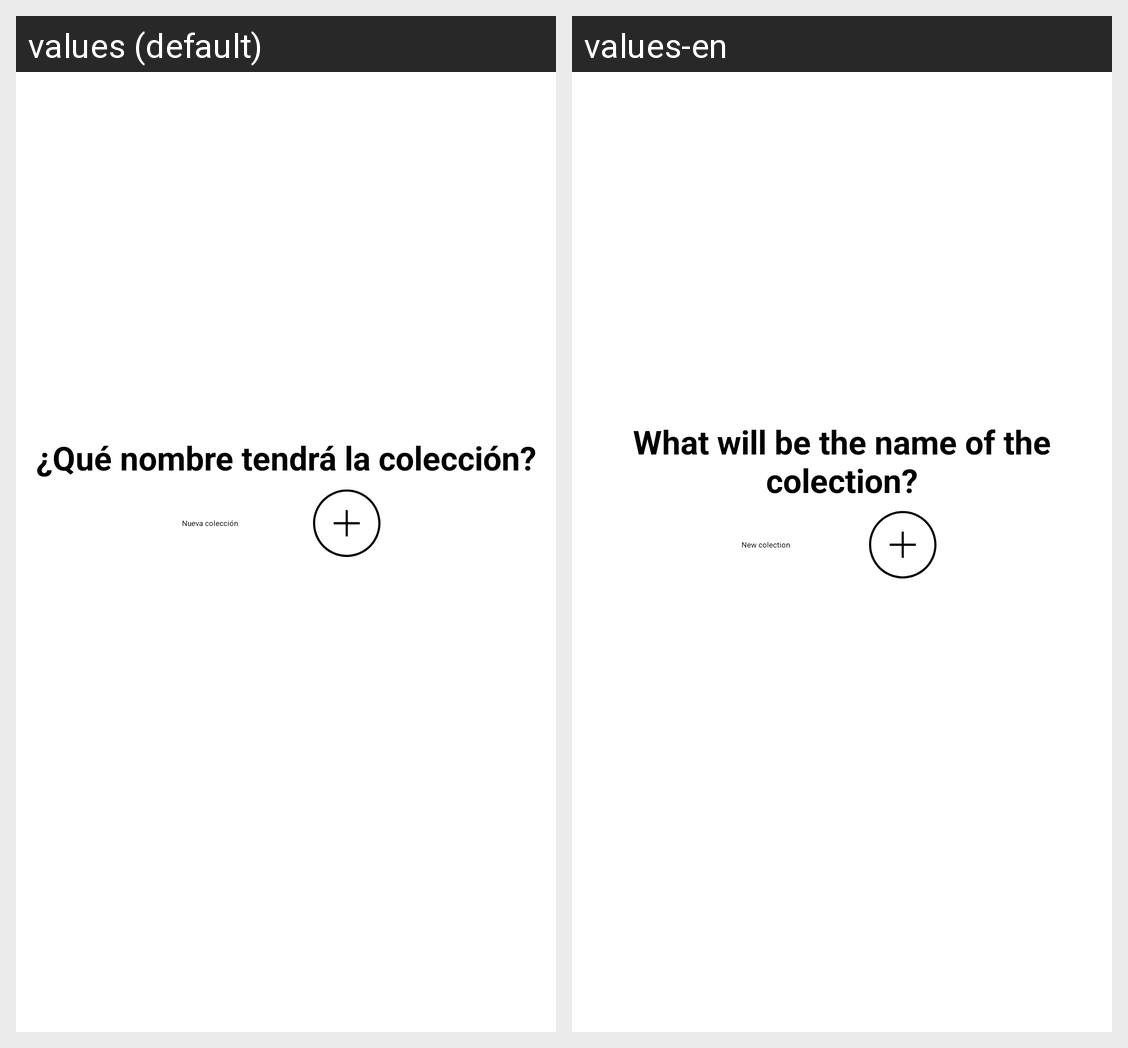

Translations of the strings shown on this Android screen, per locale in the grid:
Android screen res/layout/activity_add_coleccion.xml rendered under 2 locales, left to right: values (default), values-en. Device: Nexus 5 (rendered at 1080×1920; each locale shown at half size, 540×960, under a caption strip naming it); theme MyTheme.DayNight.
Strings drawn on this screen, with the default value and each locale's value (text and hints the layout hard-codes, and strings that could not be matched under every locale, appear in the picture but are not listed):

nueva_coleccion
  values: Nueva colección
  values-en: New colection

nombre_nueva_coleccion
  values: ¿Qué nombre tendrá la colección?
  values-en: What will be the name of the colection?
